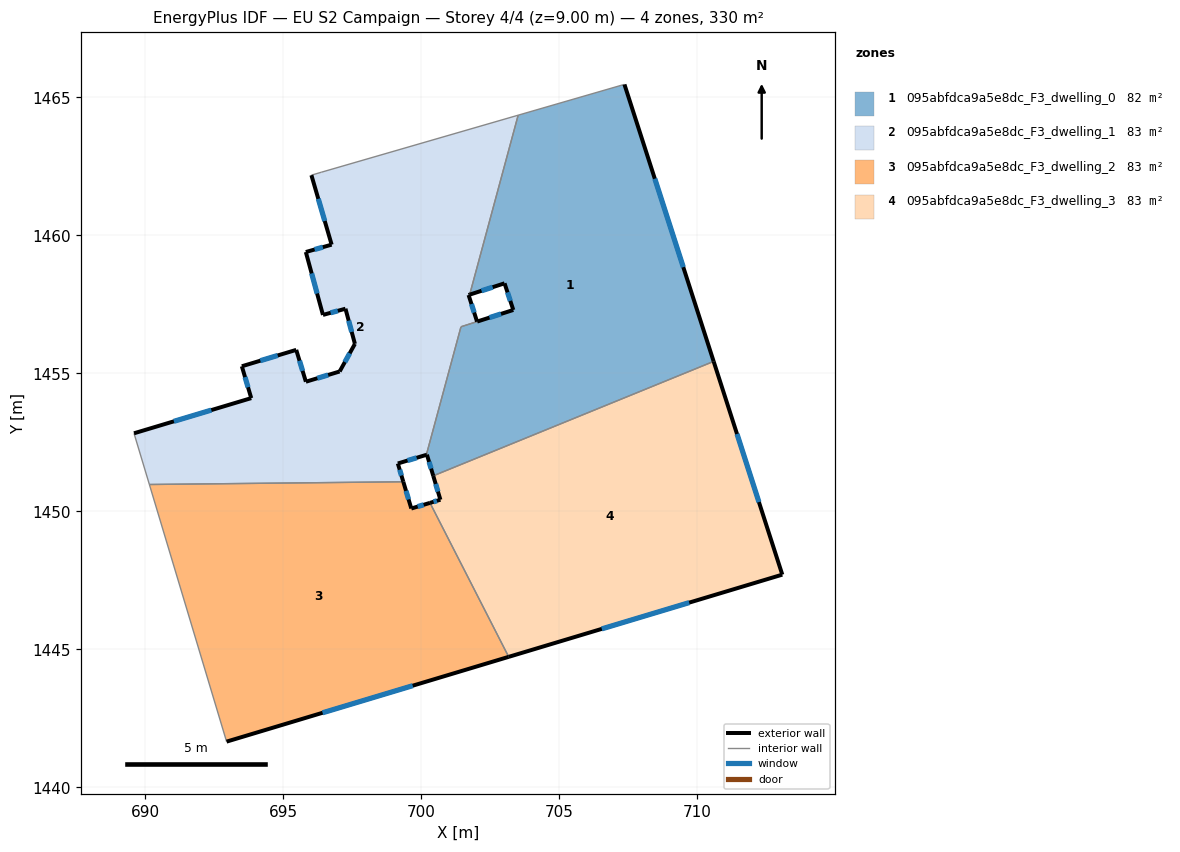
=== STOREY PLAN SPEC (per zone: floor XY polygon, exterior-wall plan segments, windows/doors) ===
zone 1: 095abfdca9a5e8dc_F3_dwelling_0  (82.2 m²)
  floor: (707.35, 1465.46) (710.59, 1455.43) (700.43, 1451.29) (700.20, 1452.05) (700.18, 1452.05) (701.43, 1456.69) (703.33, 1457.29) (703.01, 1458.26) (701.75, 1457.85) (703.50, 1464.35) (707.30, 1465.45)
  exterior wall: (703.33, 1457.29) – (702.02, 1456.88)  [1.4 m]
    window: (702.88, 1457.15) – (702.47, 1457.02)  [0.4 m²]
  exterior wall: (703.01, 1458.26) – (703.33, 1457.29)  [1.0 m]
    window: (703.12, 1457.93) – (703.22, 1457.62)  [0.3 m²]
  exterior wall: (701.75, 1457.85) – (703.01, 1458.26)  [1.3 m]
    window: (702.18, 1457.99) – (702.58, 1458.12)  [0.4 m²]
  exterior wall: (710.59, 1455.43) – (707.35, 1465.46)  [10.5 m]
    window: (709.49, 1458.84) – (708.45, 1462.05)  [3.2 m²]
  exterior wall: (700.20, 1452.05) – (700.43, 1451.29)  [0.8 m]
    window: (700.28, 1451.79) – (700.35, 1451.55)  [0.2 m²]
  exterior wall: (700.18, 1452.05) – (700.20, 1452.05)  [0.0 m]
  interior walls: 6
zone 2: 095abfdca9a5e8dc_F3_dwelling_1  (82.8 m²)
  floor: (703.50, 1464.35) (701.75, 1457.85) (701.71, 1457.84) (702.01, 1456.87) (701.43, 1456.69) (700.18, 1452.05) (699.15, 1451.73) (699.34, 1451.07) (690.14, 1450.97) (689.59, 1452.83) (693.83, 1454.10) (693.49, 1455.25) (695.46, 1455.85) (695.81, 1454.70) (697.04, 1455.07) (697.59, 1456.07) (697.25, 1457.34) (696.43, 1457.12) (695.81, 1459.39) (696.75, 1459.66) (696.01, 1462.18) (696.37, 1462.28)
  exterior wall: (699.15, 1451.73) – (700.18, 1452.05)  [1.1 m]
    window: (699.50, 1451.84) – (699.83, 1451.94)  [0.3 m²]
  exterior wall: (699.34, 1451.07) – (699.15, 1451.73)  [0.7 m]
    window: (699.28, 1451.30) – (699.21, 1451.51)  [0.2 m²]
  exterior wall: (693.83, 1454.10) – (689.59, 1452.83)  [4.4 m]
    window: (692.39, 1453.67) – (691.03, 1453.26)  [1.4 m²]
  exterior wall: (693.49, 1455.25) – (693.83, 1454.10)  [1.2 m]
    window: (693.61, 1454.86) – (693.72, 1454.49)  [0.4 m²]
  exterior wall: (695.46, 1455.85) – (693.49, 1455.25)  [2.1 m]
    window: (694.79, 1455.65) – (694.16, 1455.46)  [0.6 m²]
  exterior wall: (695.81, 1454.70) – (695.46, 1455.85)  [1.2 m]
    window: (695.69, 1455.09) – (695.58, 1455.46)  [0.4 m²]
  exterior wall: (697.04, 1455.07) – (695.81, 1454.70)  [1.3 m]
    window: (696.62, 1454.94) – (696.23, 1454.82)  [0.4 m²]
  exterior wall: (697.59, 1456.07) – (697.04, 1455.07)  [1.1 m]
    window: (697.40, 1455.73) – (697.23, 1455.41)  [0.4 m²]
  exterior wall: (697.25, 1457.34) – (697.59, 1456.07)  [1.3 m]
    window: (697.36, 1456.91) – (697.47, 1456.50)  [0.4 m²]
  exterior wall: (696.43, 1457.12) – (697.25, 1457.34)  [0.8 m]
    window: (696.71, 1457.19) – (696.97, 1457.26)  [0.3 m²]
  exterior wall: (695.81, 1459.39) – (696.43, 1457.12)  [2.4 m]
    window: (696.02, 1458.62) – (696.22, 1457.89)  [0.7 m²]
  exterior wall: (696.75, 1459.66) – (695.81, 1459.39)  [1.0 m]
    window: (696.43, 1459.57) – (696.13, 1459.48)  [0.3 m²]
  exterior wall: (696.01, 1462.18) – (696.75, 1459.66)  [2.6 m]
    window: (696.26, 1461.32) – (696.50, 1460.52)  [0.8 m²]
  exterior wall: (701.71, 1457.84) – (701.75, 1457.85)  [0.0 m]
  exterior wall: (702.02, 1456.87) – (701.71, 1457.84)  [1.0 m]
    window: (701.91, 1457.20) – (701.81, 1457.51)  [0.3 m²]
  interior walls: 7
zone 3: 095abfdca9a5e8dc_F3_dwelling_2  (82.5 m²)
  floor: (700.31, 1450.31) (703.16, 1444.73) (692.94, 1441.66) (690.14, 1450.97) (699.34, 1451.07) (699.63, 1450.10)
  exterior wall: (699.63, 1450.10) – (699.34, 1451.07)  [1.0 m]
    window: (699.53, 1450.43) – (699.44, 1450.74)  [0.3 m²]
  exterior wall: (700.31, 1450.31) – (699.63, 1450.10)  [0.7 m]
    window: (700.08, 1450.24) – (699.86, 1450.17)  [0.2 m²]
  exterior wall: (692.94, 1441.66) – (703.16, 1444.73)  [10.7 m]
    window: (696.42, 1442.70) – (699.68, 1443.68)  [3.3 m²]
  interior walls: 3
zone 4: 095abfdca9a5e8dc_F3_dwelling_3  (82.5 m²)
  floor: (710.59, 1455.43) (713.07, 1447.71) (703.16, 1444.73) (700.31, 1450.31) (700.69, 1450.42) (700.43, 1451.29)
  exterior wall: (700.69, 1450.42) – (700.31, 1450.31)  [0.4 m]
    window: (700.56, 1450.38) – (700.44, 1450.34)  [0.1 m²]
  exterior wall: (700.43, 1451.29) – (700.69, 1450.42)  [0.9 m]
    window: (700.52, 1450.99) – (700.60, 1450.71)  [0.3 m²]
  exterior wall: (713.07, 1447.71) – (710.59, 1455.43)  [8.1 m]
    window: (712.23, 1450.33) – (711.43, 1452.80)  [2.5 m²]
  exterior wall: (703.16, 1444.73) – (713.07, 1447.71)  [10.3 m]
    window: (706.53, 1445.74) – (709.70, 1446.69)  [3.2 m²]
  interior walls: 2

=== DERIVED (storey summary) ===
Building: EU S2 Campaign
Storey: 4 of 4  (floor level z = 9.00 m)
Storey gross floor area: 330.0 m²
Zones on this storey: 4
  - 095abfdca9a5e8dc_F3_dwelling_0: floor 82.2 m²; exterior wall 15.1 m (45.2 m²); 5 window(s) 4.6 m²; WWR 10.2%
  - 095abfdca9a5e8dc_F3_dwelling_1: floor 82.8 m²; exterior wall 22.3 m (66.8 m²); 14 window(s) 6.8 m²; WWR 10.2%
  - 095abfdca9a5e8dc_F3_dwelling_2: floor 82.5 m²; exterior wall 12.4 m (37.2 m²); 3 window(s) 3.8 m²; WWR 10.2%
  - 095abfdca9a5e8dc_F3_dwelling_3: floor 82.5 m²; exterior wall 19.8 m (59.3 m²); 4 window(s) 6.1 m²; WWR 10.2%
Zone adjacency (shared interzone walls):
  - 095abfdca9a5e8dc_F3_dwelling_0 ↔ 095abfdca9a5e8dc_F3_dwelling_1
  - 095abfdca9a5e8dc_F3_dwelling_0 ↔ 095abfdca9a5e8dc_F3_dwelling_3
  - 095abfdca9a5e8dc_F3_dwelling_1 ↔ 095abfdca9a5e8dc_F3_dwelling_2
  - 095abfdca9a5e8dc_F3_dwelling_2 ↔ 095abfdca9a5e8dc_F3_dwelling_3